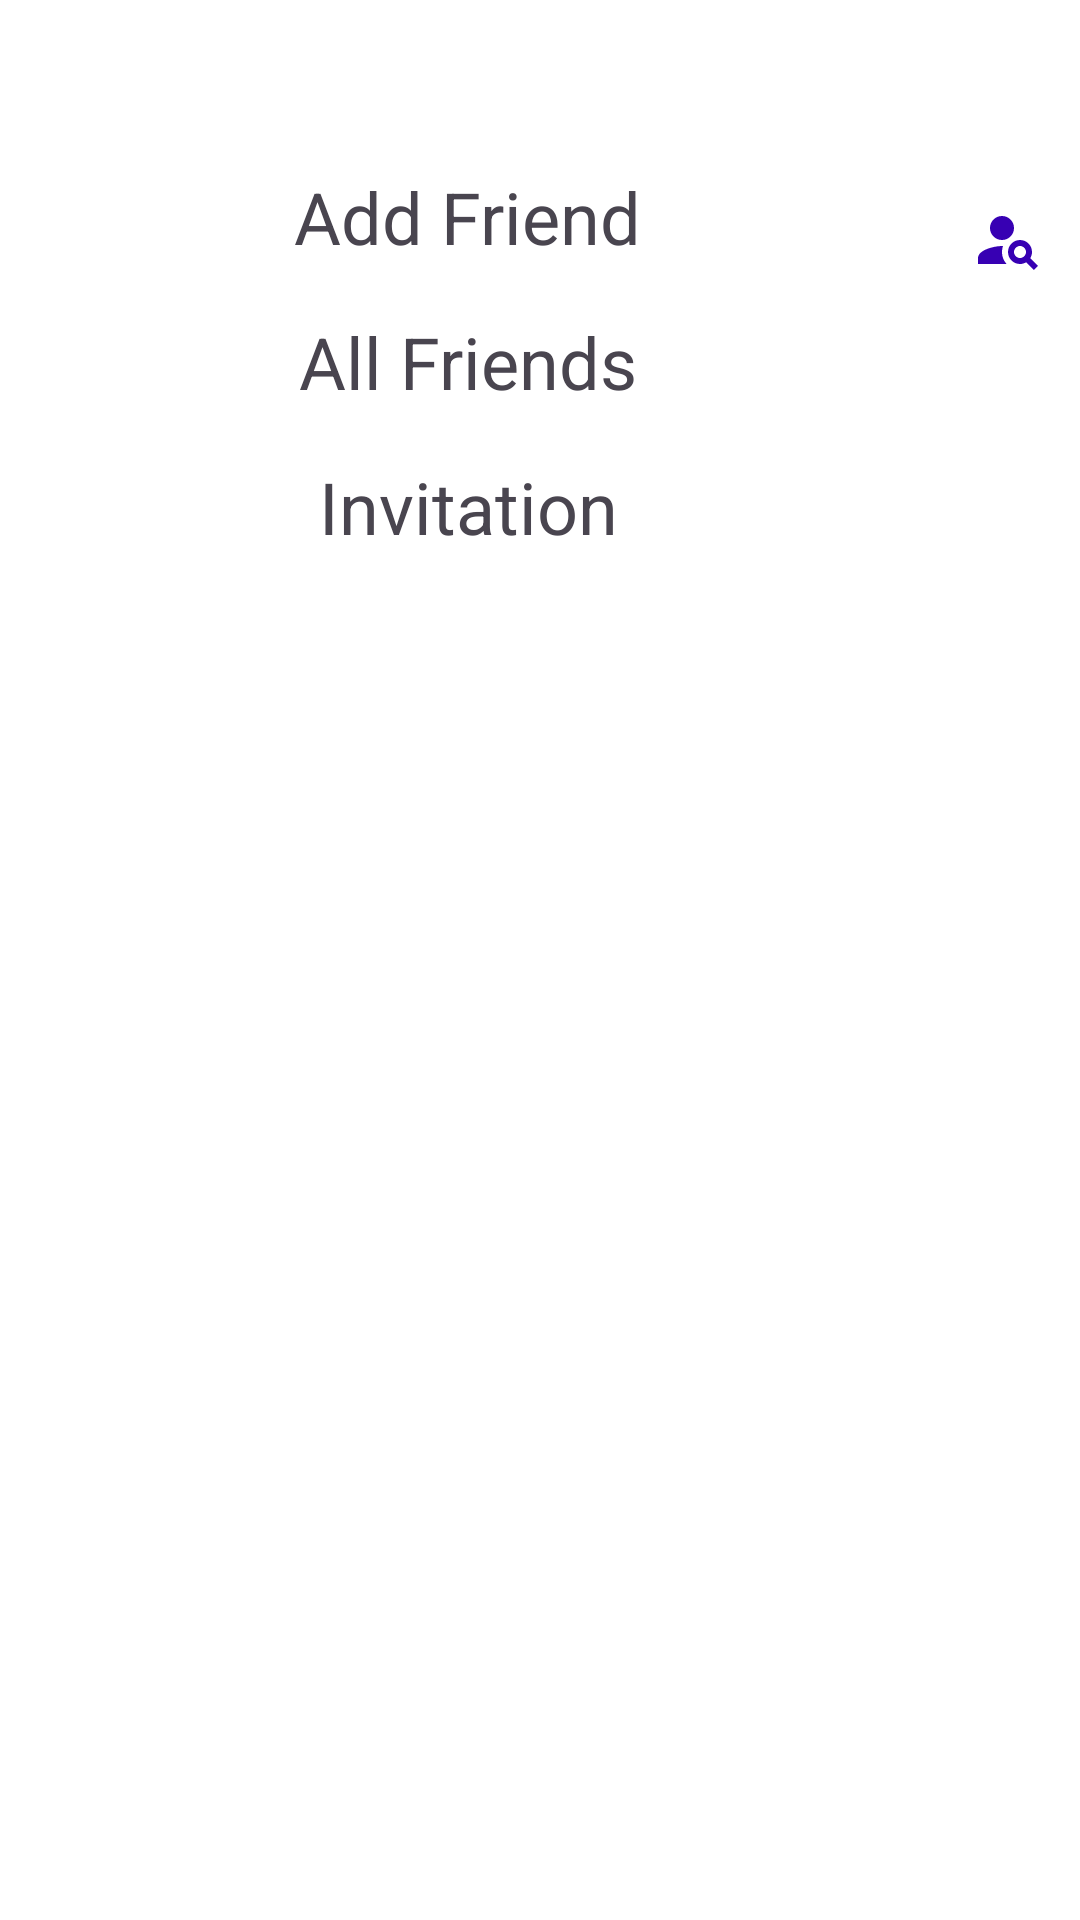

Write the Android layout XML for this screen, with the resource values it uses.
<!-- AndroidManifest.xml: application theme Theme.Mynewapp -->
<!-- res/layout/amis_fragment.xml -->
<androidx.constraintlayout.widget.ConstraintLayout
    xmlns:android="http://schemas.android.com/apk/res/android"
    xmlns:app="http://schemas.android.com/apk/res-auto"
    android:layout_width="match_parent"
    android:layout_height="match_parent">

    <TextView
        android:id="@+id/textViewAddFriend"
        android:layout_width="wrap_content"
        android:layout_height="wrap_content"
        android:layout_marginTop="56dp"
        android:text="Add Friend"
        android:textSize="24sp"
        app:layout_constraintEnd_toStartOf="@id/main_search_btn"
        app:layout_constraintStart_toStartOf="parent"
        app:layout_constraintTop_toTopOf="parent" />

    <ImageButton
        android:id="@+id/main_search_btn"
        android:layout_width="48dp"
        android:layout_height="48dp"
        android:src="@drawable/person_search"
        android:background="?attr/selectableItemBackgroundBorderless"
        app:tint="@color/purple_700"
        android:layout_marginStart="16dp"
        android:contentDescription="@string/search_button"
        app:layout_constraintTop_toTopOf="@id/textViewAddFriend"
        app:layout_constraintEnd_toEndOf="parent" />

    <TextView
        android:id="@+id/textViewFriends"
        android:layout_width="wrap_content"
        android:layout_height="wrap_content"
        android:text="All Friends"
        android:textSize="24sp"
        android:layout_marginTop="16dp"
        app:layout_constraintTop_toBottomOf="@id/textViewAddFriend"
        app:layout_constraintStart_toStartOf="parent"
        app:layout_constraintEnd_toStartOf="@id/friends_icon" />

    <ImageButton
        android:id="@+id/friends_icon"
        android:layout_width="48dp"
        android:layout_height="48dp"
        android:src="@drawable/freind"
        android:background="?attr/selectableItemBackgroundBorderless"
        app:tint="@color/purple_700"
        android:contentDescription="Friends List Icon"
        android:layout_marginStart="8dp"
        app:layout_constraintTop_toTopOf="@id/textViewFriends"
        app:layout_constraintEnd_toEndOf="parent" />

    <TextView
        android:id="@+id/textViewInvitation"
        android:layout_width="wrap_content"
        android:layout_height="wrap_content"
        android:text="Invitation"
        android:textSize="24sp"
        android:layout_marginTop="16dp"
        app:layout_constraintTop_toBottomOf="@id/textViewFriends"
        app:layout_constraintStart_toStartOf="parent"
        app:layout_constraintEnd_toStartOf="@id/invitation_icon" />

    <ImageButton
        android:id="@+id/invitation_icon"
        android:layout_width="48dp"
        android:layout_height="48dp"
        android:src="@drawable/invitation"
        android:background="?attr/selectableItemBackgroundBorderless"
        app:tint="@color/purple_700"
        android:contentDescription="Invitation Icon"
        android:layout_marginStart="8dp"
        app:layout_constraintTop_toTopOf="@id/textViewInvitation"
        app:layout_constraintEnd_toEndOf="parent" />

</androidx.constraintlayout.widget.ConstraintLayout>
<!-- resources referenced by this layout -->
<resources>
  <color name="purple_700">#3700B3</color>
  <!-- drawable person_search (drawable) -->
  <vector xmlns:android="http://schemas.android.com/apk/res/android"
      android:height="24dp"
      android:tint="#000000"
      android:viewportHeight="24"
      android:viewportWidth="24"
      android:width="24dp">
  
      <path android:fillColor="@color/purple_700" android:pathData="M10,8m-4,0a4,4 0,1 1,8 0a4,4 0,1 1,-8 0"/>
  
      <path android:fillColor="@color/purple_700" android:pathData="M10.35,14.01C7.62,13.91 2,15.27 2,18v2h9.54C9.07,17.24 10.31,14.11 10.35,14.01z"/>
  
      <path android:fillColor="@color/purple_700" android:pathData="M19.43,18.02C19.79,17.43 20,16.74 20,16c0,-2.21 -1.79,-4 -4,-4s-4,1.79 -4,4c0,2.21 1.79,4 4,4c0.74,0 1.43,-0.22 2.02,-0.57L20.59,22L22,20.59L19.43,18.02zM16,18c-1.1,0 -2,-0.9 -2,-2c0,-1.1 0.9,-2 2,-2s2,0.9 2,2C18,17.1 17.1,18 16,18z"/>
  
  </vector>
  <string name="search_button">Search</string>
  <style name="Theme.Mynewapp" parent="Theme.Material3.DayNight.NoActionBar">
          
          <item name="colorPrimary">@color/purple_500</item>
          <item name="colorPrimaryVariant">@color/purple_700</item>
          <item name="colorOnPrimary">@android:color/white</item>
          <item name="colorSecondary">@color/teal_200</item>
          <item name="colorOnSecondary">@android:color/black</item>
          <item name="android:windowBackground">@color/background</item>
      </style>
  <color name="purple_500">#6200EE</color>
  <color name="teal_200">#03DAC5</color>
  <color name="background">#FFFFFF</color>
</resources>
